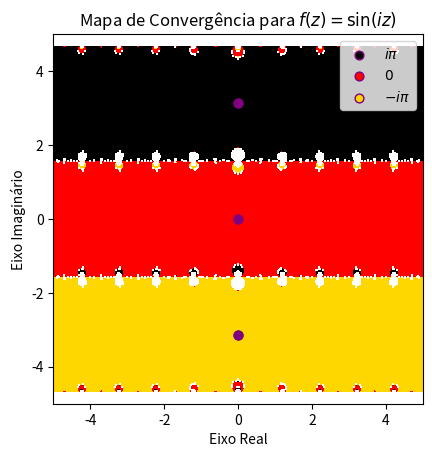

Recreate this plot in Python.

'''
Visualização e interpretação do comportamento de algumas funções através do Método de Newton no plano complexo

-> Se df(z) = 0 ou f(z) for muito grande em algum momento, não continua -> sem cor
'''

import numpy as np
import matplotlib.pyplot as plt
from matplotlib.colors import ListedColormap, BoundaryNorm

def f(z):
    return np.sin(1j*z)

def df(z):
    return 1j*np.cos(1j*z)

def newton_step(z):

    if not np.isfinite(z):
        return np.nan

    if abs(z) > 100:
        return np.nan

    try:
        with np.errstate(over='raise', invalid='raise', divide='raise'):

            fp = f(z)
            dfp = df(z)

            if not np.isfinite(fp) or not np.isfinite(dfp):
                return np.nan

            if abs(dfp) <= 1e-4:
                return np.nan

            if abs(fp) > 1e6:
                return np.nan

            z_new = z - fp / dfp

            if not np.isfinite(z_new):
                return np.nan

            if abs(z_new) > 100:
                return np.nan

            return z_new

    except FloatingPointError:
        return np.nan
    


def loop_chutes(chute):
    thresh = 0.01
    max_epocas = 100

    for epoca in range(max_epocas):

        if not np.isfinite(chute):
            return np.nan

        try:
            with np.errstate(over='raise', invalid='raise', divide='raise'):
                backwards_error = abs(f(chute))
        except FloatingPointError:
            return np.nan

        if not np.isfinite(backwards_error):
            return np.nan

        if backwards_error <= thresh:
            return chute

        chute = newton_step(chute)

    return np.nan



def main():

    N = 500        # Resolução
    range_n = 5.0

    convs = np.full((N, N), np.nan)

    # Raízes escolhidas para representar as 3 faixas
    raiz_cima = complex(0, np.pi)
    raiz_meio = complex(0, 0)
    raiz_baixo = complex(0, -np.pi)

    raizes = [raiz_cima, raiz_meio, raiz_baixo]

    for x in range(N):
        for y in range(N):

            xn = (2*range_n) * x / (N - 1) - range_n
            yn = (2*range_n) * y / (N - 1) - range_n

            chute = complex(xn, yn)
            conv = loop_chutes(chute)

            if not np.isfinite(conv):
                convs[y, x] = np.nan
            else:
                distancias = [abs(conv - r) for r in raizes]
                indice = np.argmin(distancias)

                if distancias[indice] < 0.5:
                    convs[y, x] = indice + 1
                else:
                    convs[y, x] = np.nan

    # Alemanha: preto em cima, vermelho no meio, amarelo embaixo
    cores = ['black', 'red', 'gold']
    cmap = ListedColormap(cores)
    cmap.set_bad(color='white')

    bounds = [0.5, 1.5, 2.5, 3.5]
    norm = BoundaryNorm(bounds, cmap.N)

    plt.imshow(
        convs,
        origin='lower',
        extent=[-range_n, range_n, -range_n, range_n],
        cmap=cmap,
        norm=norm
    )

    # Marca as raízes
    plt.scatter(0, np.pi, color='black', edgecolors = 'purple', s=40, label=r'$i\pi$')
    plt.scatter(0, 0, color='red', s=40, edgecolors = 'purple', label=r'$0$')
    plt.scatter(0, -np.pi, color='gold', s=40, edgecolors = 'purple', label=r'$-i\pi$')

    plt.scatter(0, np.pi, color='purple', s=40)
    plt.scatter(0, 0, color='purple', s=40)
    plt.scatter(0, -np.pi, color='purple', s=40)

    plt.xlabel('Eixo Real')
    plt.ylabel('Eixo Imaginário')
    plt.title(r'Mapa de Convergência para $f(z)=\sin(iz)$')
    plt.legend()
    plt.show()

if __name__ == '__main__':
    main()
